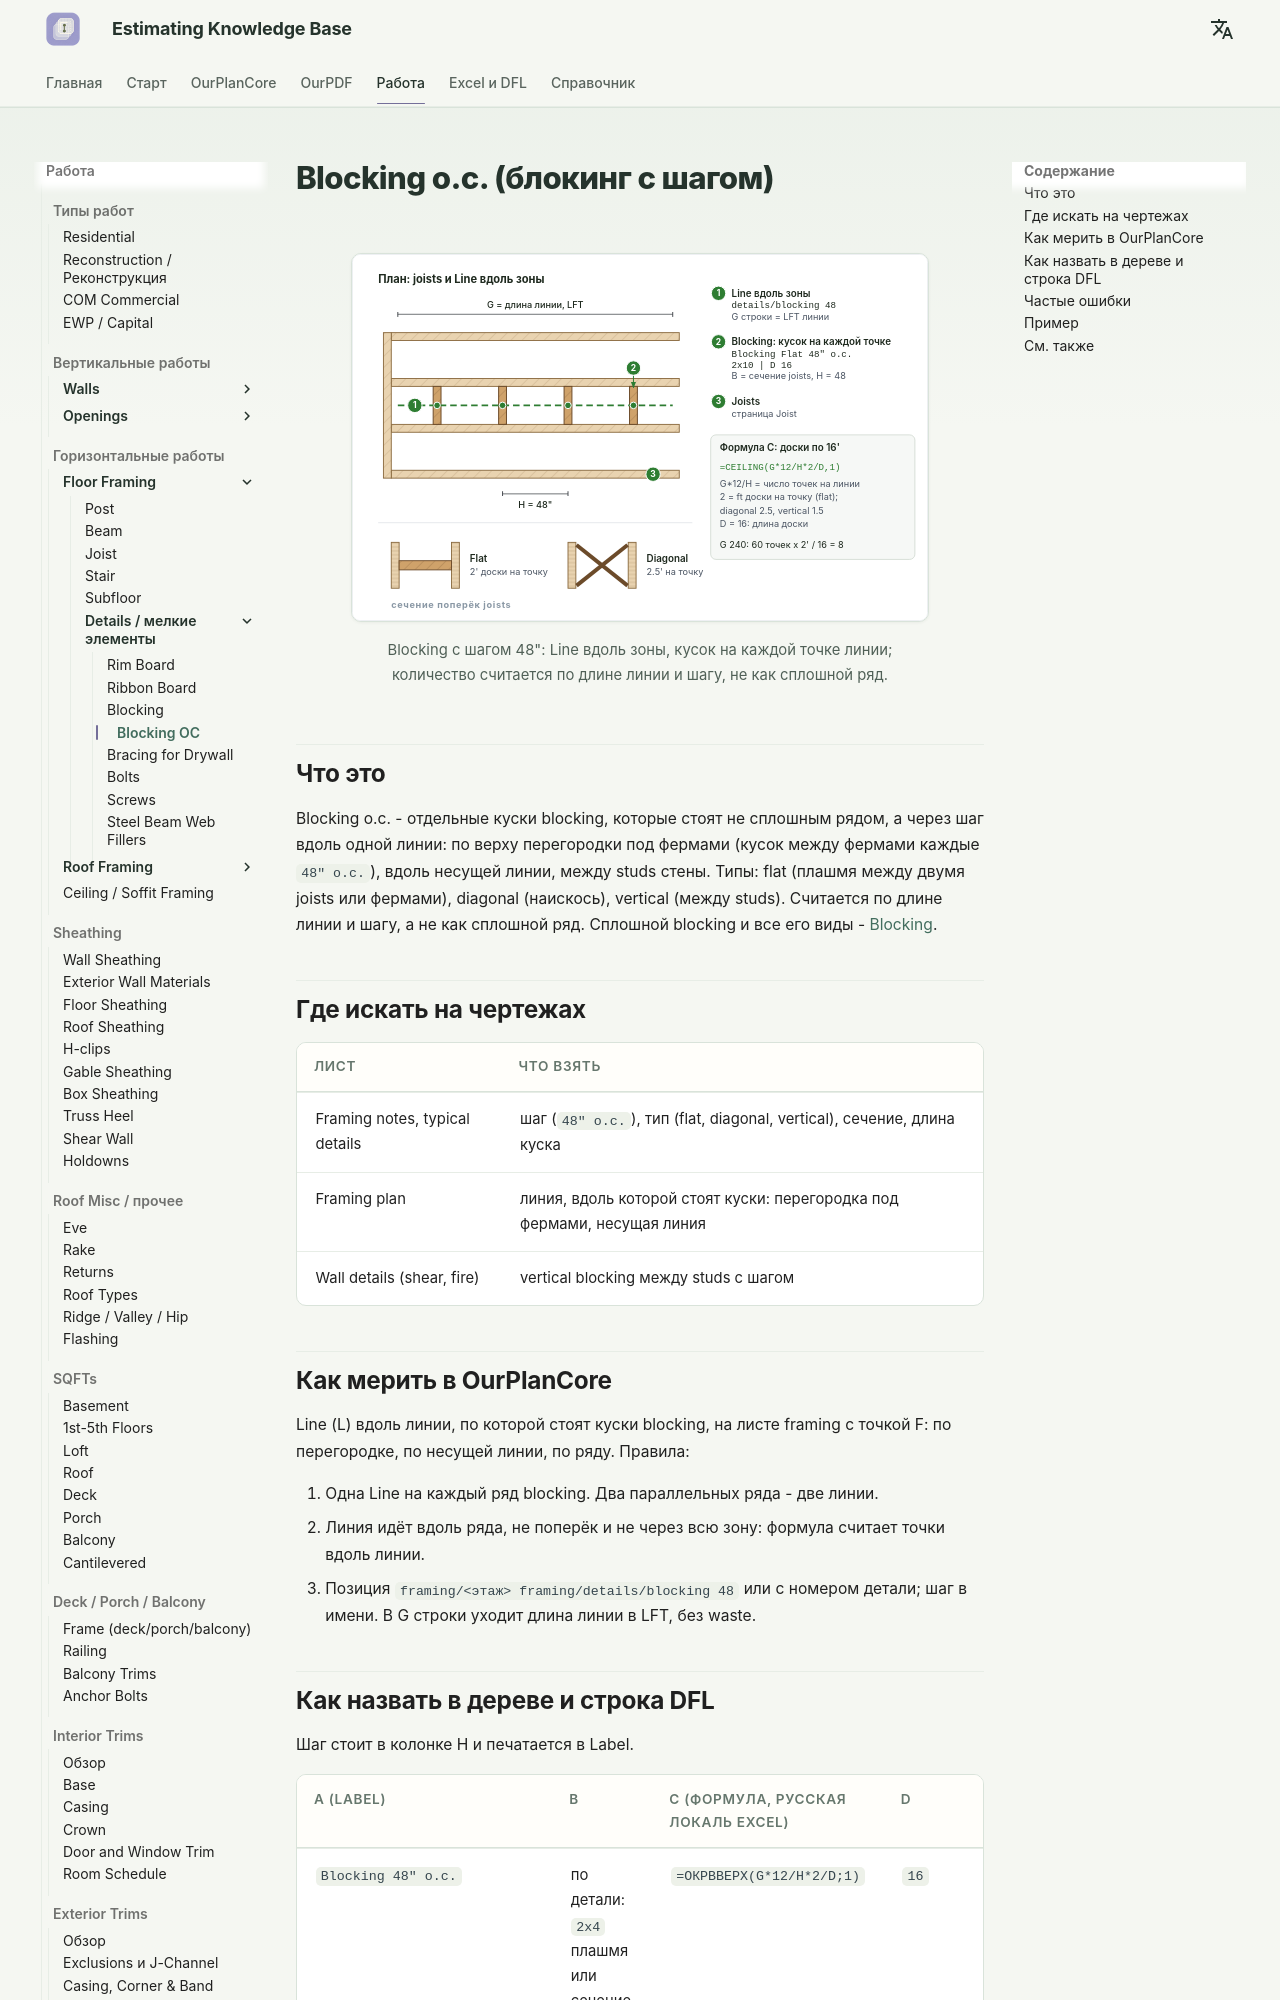

repository: artrmiys/knowledge-base · page: work/horizontal/floor-framing/details/blockingoc/index.html · generator: mkdocs

# Blocking o.c. (блокинг с шагом)

<figure markdown>
  ![Blocking at 48 inch on center](../../../../assets/images/framing/blocking-oc.svg)
  <figcaption markdown="span">Blocking с шагом 48": Line вдоль зоны, кусок на каждой точке линии; количество считается по длине линии и шагу, не как сплошной ряд.</figcaption>
</figure>

## Что это

Blocking o.c. - отдельные куски blocking, которые стоят не сплошным рядом, а через шаг вдоль одной линии: по верху перегородки под фермами (кусок между фермами каждые `48" o.c.`), вдоль несущей линии, между studs стены. Типы: flat (плашмя между двумя joists или фермами), diagonal (наискось), vertical (между studs). Считается по длине линии и шагу, а не как сплошной ряд. Сплошной blocking и все его виды - [Blocking](blocking.md).

## Где искать на чертежах

| Лист | Что взять |
| --- | --- |
| Framing notes, typical details | шаг (`48" o.c.`), тип (flat, diagonal, vertical), сечение, длина куска |
| Framing plan | линия, вдоль которой стоят куски: перегородка под фермами, несущая линия |
| Wall details (shear, fire) | vertical blocking между studs с шагом |

## Как мерить в OurPlanCore

Line (L) вдоль линии, по которой стоят куски blocking, на листе framing с точкой F: по перегородке, по несущей линии, по ряду. Правила:

1. Одна Line на каждый ряд blocking. Два параллельных ряда - две линии.
2. Линия идёт вдоль ряда, не поперёк и не через всю зону: формула считает точки вдоль линии.
3. Позиция `framing/<этаж> framing/details/blocking 48` или с номером детали; шаг в имени. В G строки уходит длина линии в LFT, без waste.
